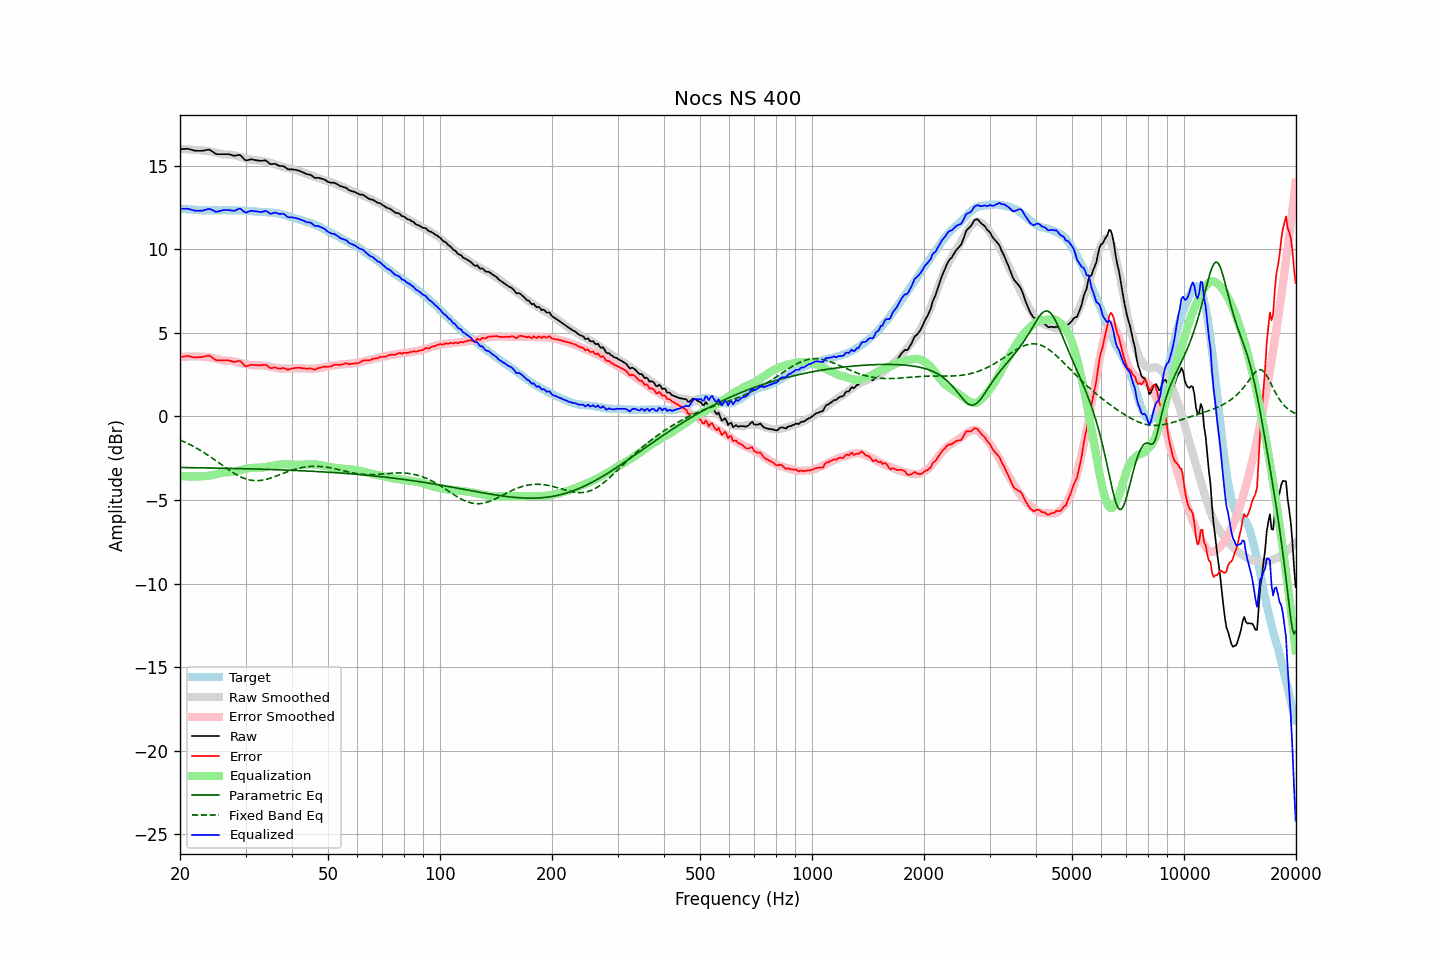

The table this chart was drawn from, first rows:
frequency, raw, error, smoothed, error_smoothed, equalization, parametric_eq, fixed_band_eq, equalized_raw, equalized_smoothed, target
20.00, 16.00, 3.56, 16.01, 3.56, -3.56, -3.05, -1.41, 12.44, 12.44, 12.44
20.20, 16.00, 3.57, 16.00, 3.57, -3.57, -3.05, -1.45, 12.43, 12.43, 12.43
20.40, 16.01, 3.59, 16.00, 3.58, -3.58, -3.05, -1.49, 12.43, 12.42, 12.42
20.61, 16.01, 3.59, 16.00, 3.58, -3.58, -3.06, -1.53, 12.43, 12.41, 12.42
20.81, 16.02, 3.62, 15.99, 3.58, -3.58, -3.06, -1.58, 12.44, 12.41, 12.40
21.02, 16.02, 3.62, 15.99, 3.59, -3.59, -3.06, -1.63, 12.43, 12.40, 12.40
21.23, 15.99, 3.60, 15.98, 3.59, -3.59, -3.06, -1.67, 12.40, 12.39, 12.39
21.44, 15.97, 3.57, 15.97, 3.59, -3.59, -3.06, -1.72, 12.38, 12.38, 12.40
21.66, 15.94, 3.56, 15.97, 3.59, -3.59, -3.06, -1.77, 12.35, 12.37, 12.39
21.87, 15.91, 3.54, 15.96, 3.59, -3.59, -3.06, -1.82, 12.32, 12.37, 12.37
22.09, 15.90, 3.54, 15.95, 3.59, -3.59, -3.07, -1.88, 12.31, 12.36, 12.36
22.31, 15.90, 3.54, 15.94, 3.59, -3.59, -3.07, -1.93, 12.31, 12.36, 12.36
22.54, 15.90, 3.55, 15.94, 3.59, -3.59, -3.07, -1.99, 12.31, 12.35, 12.35
22.76, 15.90, 3.55, 15.93, 3.59, -3.59, -3.07, -2.05, 12.31, 12.35, 12.35
22.99, 15.90, 3.56, 15.92, 3.58, -3.58, -3.07, -2.11, 12.32, 12.34, 12.34
23.22, 15.92, 3.59, 15.91, 3.57, -3.57, -3.07, -2.17, 12.35, 12.34, 12.33
23.45, 15.94, 3.60, 15.90, 3.56, -3.56, -3.08, -2.23, 12.38, 12.34, 12.34
23.69, 15.96, 3.64, 15.89, 3.55, -3.55, -3.08, -2.29, 12.41, 12.33, 12.32
23.92, 15.97, 3.65, 15.87, 3.54, -3.54, -3.08, -2.35, 12.43, 12.33, 12.32
24.16, 15.93, 3.60, 15.86, 3.53, -3.53, -3.08, -2.42, 12.40, 12.33, 12.33
24.40, 15.87, 3.53, 15.84, 3.51, -3.51, -3.08, -2.49, 12.36, 12.33, 12.34
24.65, 15.80, 3.46, 15.82, 3.49, -3.49, -3.08, -2.55, 12.31, 12.33, 12.34
24.89, 15.73, 3.39, 15.80, 3.47, -3.47, -3.09, -2.62, 12.26, 12.33, 12.34
25.14, 15.70, 3.37, 15.78, 3.45, -3.45, -3.09, -2.69, 12.25, 12.33, 12.34
25.39, 15.70, 3.37, 15.76, 3.42, -3.42, -3.09, -2.76, 12.28, 12.34, 12.33
25.65, 15.70, 3.37, 15.73, 3.39, -3.39, -3.09, -2.83, 12.31, 12.34, 12.33
25.91, 15.70, 3.36, 15.71, 3.37, -3.37, -3.09, -2.90, 12.33, 12.34, 12.34
26.16, 15.70, 3.35, 15.69, 3.35, -3.35, -3.10, -2.96, 12.35, 12.34, 12.35
26.43, 15.70, 3.36, 15.68, 3.34, -3.34, -3.10, -3.03, 12.36, 12.34, 12.35
26.69, 15.70, 3.36, 15.68, 3.34, -3.34, -3.10, -3.10, 12.36, 12.34, 12.34
26.96, 15.70, 3.36, 15.68, 3.34, -3.34, -3.10, -3.17, 12.36, 12.34, 12.34
27.23, 15.68, 3.34, 15.68, 3.34, -3.34, -3.10, -3.23, 12.34, 12.34, 12.34
27.50, 15.65, 3.31, 15.67, 3.33, -3.33, -3.11, -3.30, 12.33, 12.34, 12.34
27.77, 15.62, 3.28, 15.65, 3.31, -3.31, -3.11, -3.36, 12.31, 12.34, 12.34
28.05, 15.60, 3.26, 15.63, 3.29, -3.29, -3.11, -3.42, 12.31, 12.34, 12.34
28.33, 15.62, 3.29, 15.60, 3.26, -3.26, -3.11, -3.47, 12.36, 12.34, 12.33
28.62, 15.64, 3.31, 15.58, 3.24, -3.24, -3.12, -3.53, 12.40, 12.34, 12.33
28.90, 15.66, 3.33, 15.55, 3.22, -3.22, -3.12, -3.58, 12.44, 12.33, 12.33
29.19, 15.60, 3.27, 15.52, 3.19, -3.19, -3.12, -3.62, 12.41, 12.33, 12.33
29.48, 15.49, 3.16, 15.49, 3.17, -3.17, -3.12, -3.67, 12.32, 12.33, 12.33
29.78, 15.39, 3.07, 15.47, 3.15, -3.15, -3.13, -3.70, 12.25, 12.32, 12.32
30.08, 15.32, 2.99, 15.44, 3.12, -3.12, -3.13, -3.74, 12.20, 12.32, 12.33
30.38, 15.34, 3.02, 15.41, 3.11, -3.11, -3.13, -3.77, 12.24, 12.31, 12.32
30.68, 15.36, 3.06, 15.39, 3.09, -3.09, -3.13, -3.79, 12.27, 12.30, 12.30
30.99, 15.39, 3.09, 15.38, 3.08, -3.08, -3.14, -3.81, 12.31, 12.29, 12.30
31.30, 15.38, 3.10, 15.36, 3.08, -3.08, -3.14, -3.83, 12.30, 12.29, 12.28
31.61, 15.36, 3.08, 15.35, 3.07, -3.07, -3.14, -3.84, 12.29, 12.28, 12.28
31.93, 15.34, 3.08, 15.33, 3.06, -3.06, -3.14, -3.84, 12.28, 12.27, 12.27
32.24, 15.33, 3.07, 15.32, 3.06, -3.06, -3.15, -3.84, 12.27, 12.26, 12.26
32.57, 15.31, 3.06, 15.31, 3.06, -3.06, -3.15, -3.84, 12.25, 12.26, 12.25
32.89, 15.30, 3.06, 15.31, 3.06, -3.06, -3.15, -3.83, 12.24, 12.25, 12.24
33.22, 15.30, 3.06, 15.30, 3.06, -3.06, -3.15, -3.81, 12.24, 12.24, 12.24
33.55, 15.32, 3.09, 15.28, 3.05, -3.05, -3.16, -3.80, 12.27, 12.24, 12.23
33.89, 15.33, 3.10, 15.26, 3.03, -3.03, -3.16, -3.77, 12.30, 12.23, 12.24
34.23, 15.28, 3.06, 15.23, 3.01, -3.01, -3.16, -3.75, 12.27, 12.22, 12.22
34.57, 15.20, 2.99, 15.21, 2.99, -2.99, -3.17, -3.72, 12.21, 12.22, 12.21
34.92, 15.11, 2.90, 15.19, 2.98, -2.98, -3.17, -3.69, 12.14, 12.21, 12.21
35.27, 15.10, 2.89, 15.16, 2.96, -2.96, -3.17, -3.66, 12.14, 12.20, 12.21
35.62, 15.11, 2.92, 15.13, 2.94, -2.94, -3.18, -3.63, 12.17, 12.19, 12.19
35.97, 15.13, 2.94, 15.10, 2.92, -2.92, -3.18, -3.59, 12.21, 12.18, 12.19
... 635 more rows
